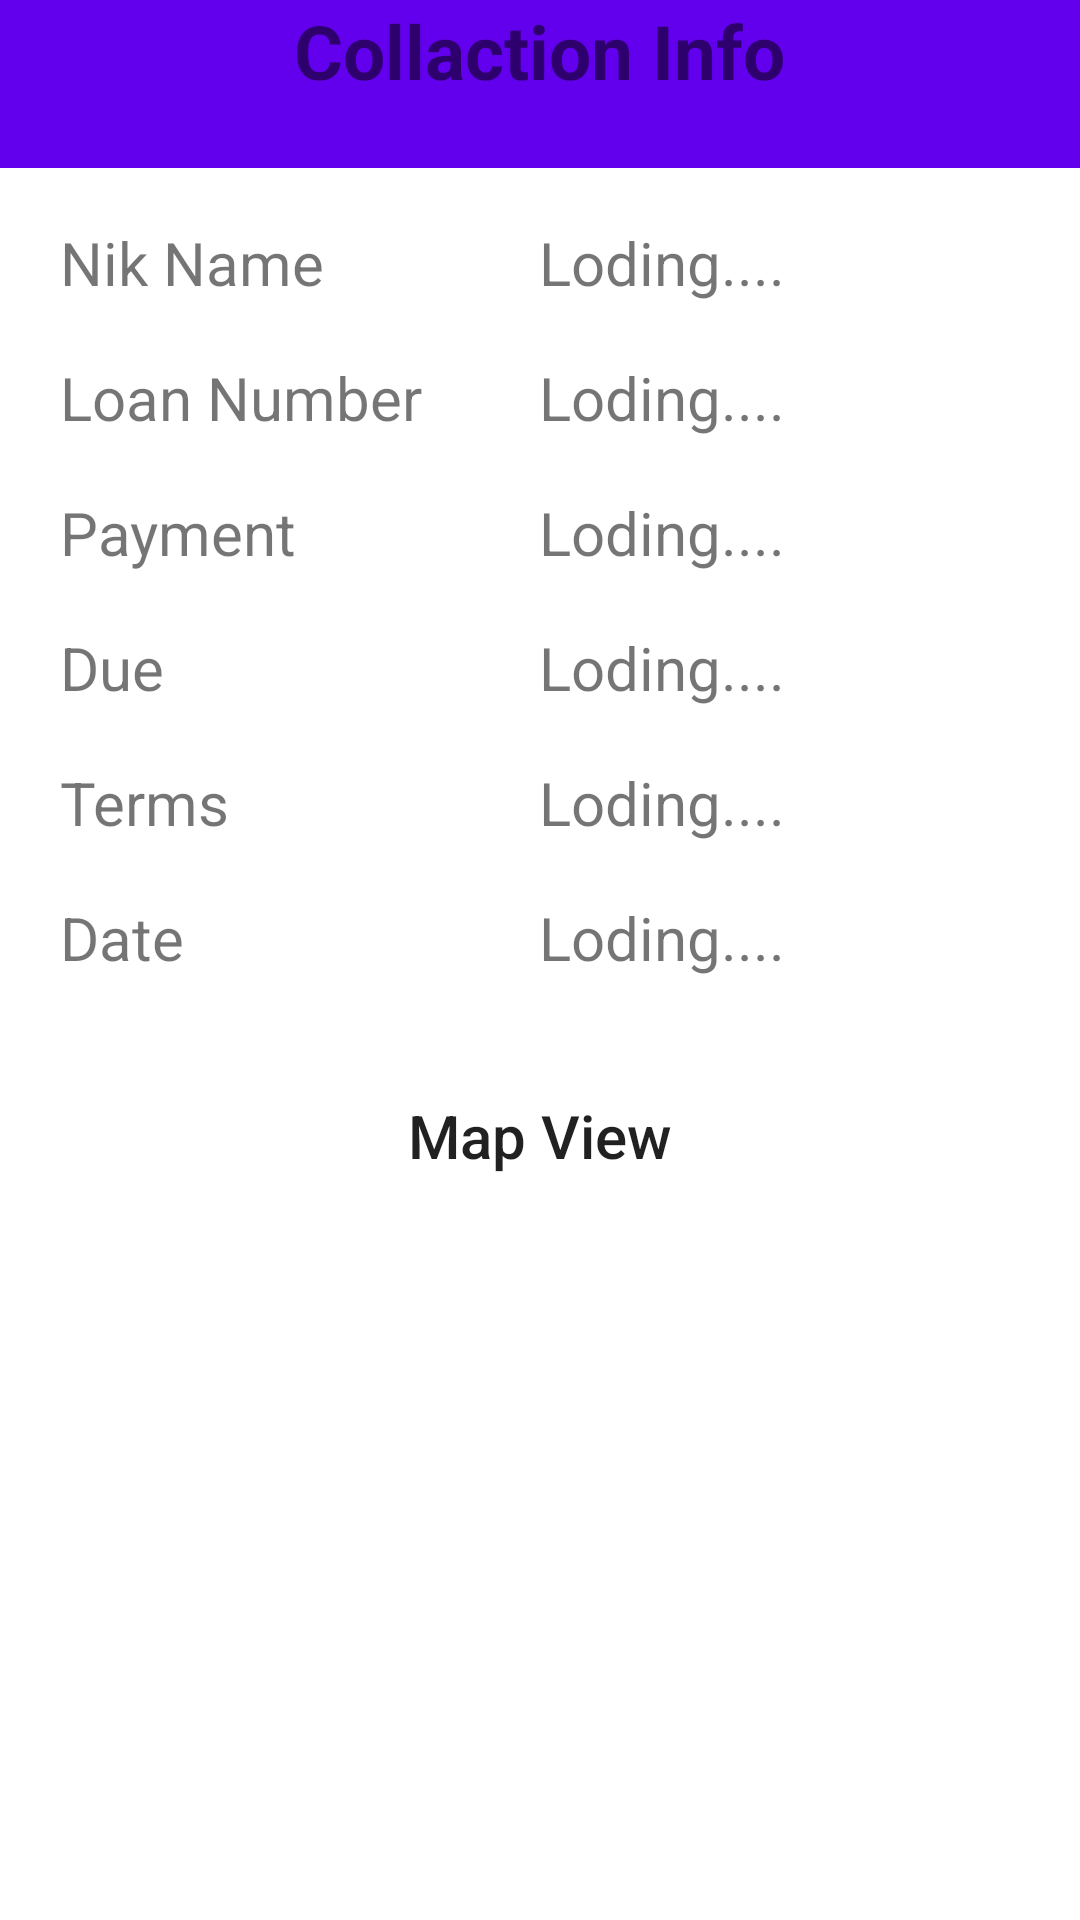

The Android layout XML behind this screen, and the referenced resources:
<!-- AndroidManifest.xml: application theme AppTheme -->
<!-- res/layout/activity_due_infor.xml -->
<?xml version="1.0" encoding="utf-8"?>
<RelativeLayout xmlns:android="http://schemas.android.com/apk/res/android"
    xmlns:app="http://schemas.android.com/apk/res-auto"
    xmlns:tools="http://schemas.android.com/tools"
    android:layout_width="match_parent"
    android:layout_height="match_parent"
    tools:context="com.modifica.creditcollectorapp.Due_infor">


    <RelativeLayout
        android:layout_width="match_parent"
        android:layout_height="wrap_content"
        android:id="@+id/relativeLayout">

        <androidx.appcompat.widget.Toolbar
            android:layout_width="match_parent"
            android:layout_height="wrap_content"
            android:id="@+id/toolbar_01"
            android:background="@color/colorPrimary"/>

        <TextView
            android:id="@+id/textView_collact"
            android:layout_width="wrap_content"
            android:layout_height="wrap_content"
            android:layout_alignParentTop="true"
            android:layout_centerHorizontal="true"
            android:text="@string/CL_info"
            android:textColor="@color/font"
            android:textSize="25sp"
            android:textStyle="bold" />



    </RelativeLayout>

    <ScrollView
        android:layout_width="match_parent"
        android:layout_height="wrap_content"
        android:layout_below="@id/relativeLayout"
        android:id="@+id/scrollView2">

    <RelativeLayout
        android:layout_width="match_parent"
        android:layout_height="wrap_content">


    <TextView
        android:id="@+id/textView16"
        android:layout_width="wrap_content"
        android:layout_height="wrap_content"
        android:layout_alignParentLeft="true"
        android:layout_alignParentStart="true"
        android:layout_marginLeft="20dp"
        android:layout_marginStart="20dp"
        android:layout_marginTop="18dp"
        android:text="@string/nikname"
        android:textSize="20sp"/>

    <TextView
        android:id="@+id/textView17"
        android:layout_width="wrap_content"
        android:layout_height="wrap_content"
        android:layout_alignLeft="@+id/textView16"
        android:layout_alignStart="@+id/textView16"
        android:layout_below="@+id/textView16"
        android:layout_marginTop="18dp"
        android:text="@string/Loan_num"
        android:textSize="20sp" />

    <TextView
        android:id="@+id/textView19"
        android:layout_width="wrap_content"
        android:layout_height="wrap_content"
        android:layout_alignLeft="@+id/textView17"
        android:layout_alignStart="@+id/textView17"
        android:layout_below="@+id/textView17"
        android:layout_marginTop="18dp"
        android:text="@string/payment"
        android:textSize="20sp" />

    <TextView
        android:id="@+id/textView28"
        android:layout_width="wrap_content"
        android:layout_height="wrap_content"
        android:layout_alignLeft="@+id/textView19"
        android:layout_alignStart="@+id/textView19"
        android:layout_below="@+id/textView19"
        android:layout_marginTop="18dp"
        android:text="@string/Due"
        android:textColor="@color/red2"
        android:textSize="20sp" />

    <TextView
        android:id="@+id/textView29"
        android:layout_width="wrap_content"
        android:layout_height="wrap_content"
        android:layout_alignLeft="@+id/textView28"
        android:layout_alignStart="@+id/textView28"
        android:layout_below="@+id/textView28"
        android:layout_marginTop="18dp"
        android:text="@string/terms"
        android:textSize="20sp" />

    <TextView
        android:id="@+id/textView30"
        android:layout_width="wrap_content"
        android:layout_height="wrap_content"
        android:layout_alignLeft="@+id/textView29"
        android:layout_alignStart="@+id/textView29"
        android:layout_below="@+id/textView29"
        android:layout_marginTop="18dp"
        android:text="@string/DT"
        android:textSize="20sp" />

        <TextView
            android:id="@+id/dueLoannum"
            android:layout_width="wrap_content"
            android:layout_height="wrap_content"
            android:layout_alignBottom="@+id/textView17"
            android:layout_marginLeft="39dp"
            android:layout_marginStart="39dp"
            android:layout_toEndOf="@+id/textView17"
            android:layout_toRightOf="@+id/textView17"
            android:textSize="20sp"
            android:textColor="@color/font2"
            android:text="@string/LD" />

        <TextView
            android:id="@+id/dueNikname"
            android:layout_width="wrap_content"
            android:layout_height="wrap_content"
            android:layout_above="@+id/textView17"
            android:layout_alignLeft="@+id/dueLoannum"
            android:layout_alignStart="@+id/dueLoannum"
            android:textSize="20sp"
            android:textColor="@color/font2"
            android:text="@string/LD" />

        <TextView
            android:id="@+id/duePayment"
            android:layout_width="wrap_content"
            android:layout_height="wrap_content"
            android:layout_above="@+id/textView28"
            android:layout_alignLeft="@+id/dueLoannum"
            android:layout_alignStart="@+id/dueLoannum"
            android:textSize="20sp"
            android:textColor="@color/font2"
            android:text="@string/LD" />

        <TextView
            android:id="@+id/dueAmmount"
            android:layout_width="wrap_content"
            android:layout_height="wrap_content"
            android:layout_alignBottom="@+id/textView28"
            android:layout_alignLeft="@+id/duePayment"
            android:layout_alignStart="@+id/duePayment"
            android:textSize="20sp"
            android:textColor="@color/red"
            android:text="@string/LD"/>

        <TextView
            android:id="@+id/dueTerms"
            android:layout_width="wrap_content"
            android:layout_height="wrap_content"
            android:layout_alignBottom="@+id/textView29"
            android:layout_alignLeft="@+id/dueAmmount"
            android:layout_alignStart="@+id/dueAmmount"
            android:textSize="20sp"
            android:textColor="@color/font2"
            android:text="@string/LD" />

        <TextView
            android:id="@+id/dueDate"
            android:layout_width="wrap_content"
            android:layout_height="wrap_content"
            android:layout_alignLeft="@+id/dueTerms"
            android:layout_alignParentBottom="true"
            android:layout_alignStart="@+id/dueTerms"
            android:text="@string/LD"
            android:textColor="@color/font2"
            android:textSize="20sp" />


    </RelativeLayout>

    </ScrollView>

    <Button
        android:id="@+id/button_coll_MV"
        android:layout_width="wrap_content"
        android:layout_height="65dp"
        android:layout_below="@+id/scrollView2"
        android:layout_centerHorizontal="true"
        android:layout_marginTop="20dp"
        android:background="@drawable/rcbutton"
        android:ems="18"
        android:text="@string/MV"
        android:textAllCaps="false"
        android:textColor="@color/font"
        android:layout_marginLeft="40dp"
        android:layout_marginStart="40dp"
        android:textSize="20sp" />


</RelativeLayout>
<!-- resources referenced by this layout -->
<resources>
  <string name="CL_info">Collaction Info </string>
  <string name="DT">Date</string>
  <string name="Due">Due </string>
  <string name="LD">Loding....</string>
  <string name="Loan_num">Loan Number</string>
  <string name="MV">Map View</string>
  <string name="nikname">Nik Name</string>
  <string name="payment">Payment</string>
  <string name="terms">Terms</string>
  <!-- not gathered from this repository: default colours our renderer supplied (Android Studio template values) -->
  <color name="colorPrimary">#FF6200EE</color>
</resources>
